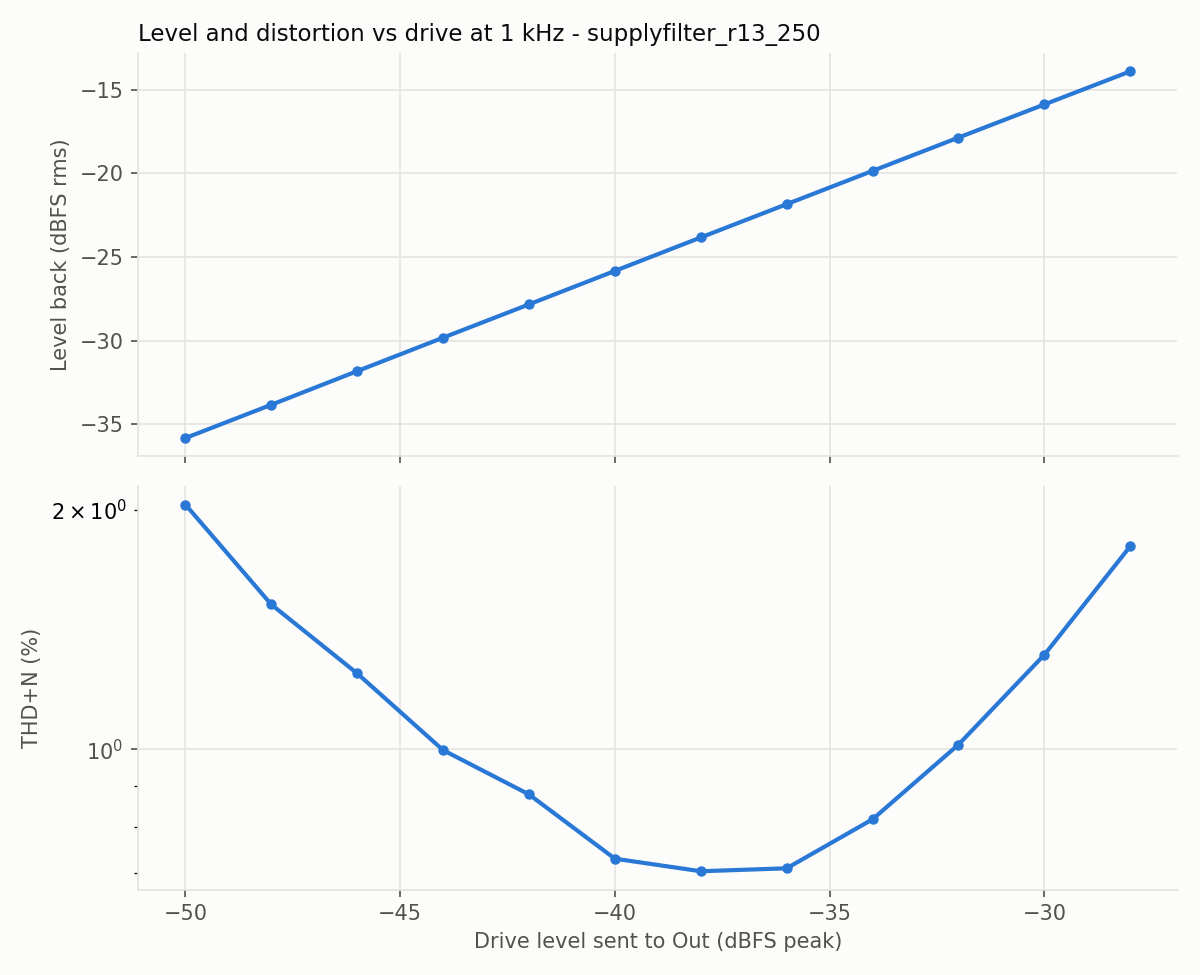

The file beside this chart, header and first rows:
level_dbfs, fundamental_dbfs, thd_pct, thd_n_pct, snr_db
-50.0, -35.82, 0.13, 2.031, 33.9
-48.0, -33.83, 0.159, 1.521, 36.4
-46.0, -31.82, 0.156, 1.246, 38.2
-44.0, -29.82, 0.21, 0.998, 40.2
-42.0, -27.83, 0.305, 0.878, 41.7
-40.0, -25.83, 0.365, 0.729, 44.0
-38.0, -23.83, 0.45, 0.703, 45.3
-36.0, -21.84, 0.587, 0.709, 48.0
-34.0, -19.85, 0.751, 0.817, 49.8
-32.0, -17.86, 0.98, 1.014, 51.6
-30.0, -15.88, 1.298, 1.315, 53.7
-28.0, -13.9, 1.793, 1.8, 55.7
